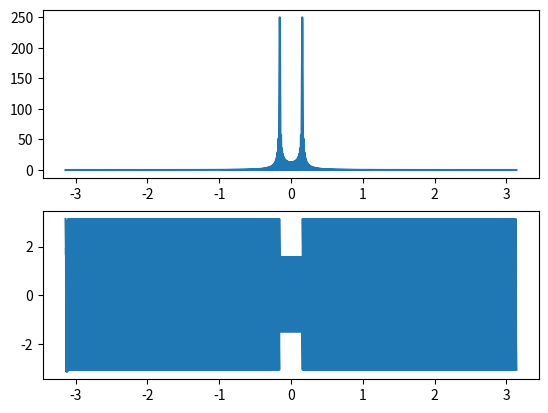

Reproduce this figure in Python.
import numpy as np
from matplotlib import pyplot as plt
def dtft(x):
	X=[]
	w=np.arange(-np.pi,np.pi,0.0001*np.pi)
	for f in w:
		s=0
		for n in range(0,len(x)):
			s=s+x[n]*np.exp(-1j*f*n)
		X.append(s)
	return w,X
n=np.arange(0,500)
X=np.sin(2*np.pi*200/8000*n)
w,X=dtft(X)
x_magnitude=np.abs(X)
x_angle=np.angle(X)
plt.subplot(2,1,1)
plt.plot(w,x_magnitude)
plt.subplot(2,1,2)
plt.plot(w,x_angle)
plt.show()
